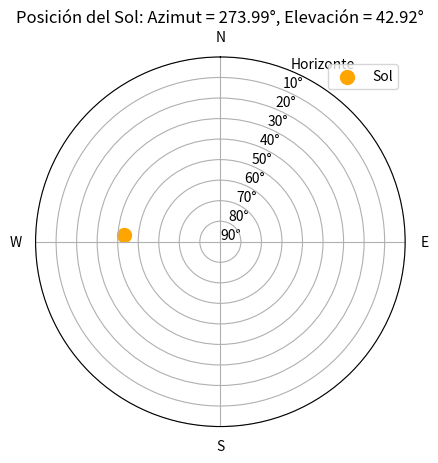

Python code for this plot:
import math
import matplotlib.pyplot as plt

# Función sunae para calcular azimut y elevación
def sunae(year, day, hour, lat, long):
    pi = math.pi
    twopi = 2 * pi
    rad = pi / 180  # Conversión de grados a radianes

    delta = year - 1949
    leap = math.floor(delta / 4)
    jd = 32916.5 + delta * 365 + leap + day + hour / 24

    time = jd - 51545.0

    mnlong = 280.460 + 0.9856474 * time
    mnlong = mnlong % 360
    if mnlong < 0:
        mnlong += 360

    mnanom = 357.528 + 0.9856003 * time
    mnanom = mnanom % 360
    if mnanom < 0:
        mnanom += 360
    mnanom = mnanom * rad

    eclong = mnlong + 1.915 * math.sin(mnanom) + 0.020 * math.sin(2 * mnanom)
    eclong = eclong % 360
    if eclong < 0:
        eclong += 360
    oblqec = 23.439 - 0.0000004 * time
    eclong = eclong * rad
    oblqec = oblqec * rad

    num = math.cos(oblqec) * math.sin(eclong)
    den = math.cos(eclong)
    ra = math.atan2(num, den)
    if den < 0:
        ra += pi
    elif num < 0:
        ra += twopi

    dec = math.asin(math.sin(oblqec) * math.sin(eclong))

    gmst = 6.697375 + 0.0657098242 * time + hour
    gmst = gmst % 24
    if gmst < 0:
        gmst += 24

    lmst = gmst + long / 15
    lmst = lmst % 24
    if lmst < 0:
        lmst += 24
    lmst = lmst * 15 * rad

    ha = lmst - ra
    if ha < -pi:
        ha += twopi
    if ha > pi:
        ha -= twopi

    lat = lat * rad

    el = math.asin(math.sin(dec) * math.sin(lat) + math.cos(dec) * math.cos(lat) * math.cos(ha))
    az = math.atan2(-math.cos(dec) * math.sin(ha), math.cos(lat) * math.sin(dec) - math.sin(lat) * math.cos(dec) * math.cos(ha))

    if az < 0:
        az += twopi

    el_deg = el / rad
    if el_deg > -0.56:
        refrac = 3.51561 * (0.1594 + 0.0196 * el_deg + 0.00002 * el_deg**2) / (1 + 0.505 * el_deg + 0.0845 * el_deg**2)
    else:
        refrac = 0.56
    el = el_deg + refrac

    az = az / rad

    return az, el

# Ejemplo de uso con la Ciudad de México
year = 2024
day = 221  # 9 de agosto (debido a la conversión de hora)
hour = 10.0  # 12:00 AM UTC, que es 7:00 PM del 8 de agosto en Ciudad de México
lat = 19.4326  # Latitud de Ciudad de México
long = -99.1332  # Longitud de Ciudad de México

az, el = sunae(year, day, hour, lat, long)
print(f'Azimut = {az}',f'Elevacion {el}')

# Graficar el resultado
fig = plt.figure()
ax = fig.add_subplot(111, polar=True)
ax.set_theta_direction(-1)  # Direccion del azimut
ax.set_theta_offset(math.pi / 2.0)  # 0 grados apunta al norte

# Convertir ángulo a radianes para graficar en coordenadas polares
az_rad = math.radians(az)
el_rad = 90 - el  # Elevar el ángulo (para que 90° sea en el horizonte)

ax.scatter(az_rad, el_rad, c='orange', s=100, label='Sol')

# Configuración de la gráfica
ax.set_ylim(0, 90)
ax.set_yticks(range(0, 91, 10))
ax.set_yticklabels(['90°', '80°', '70°', '60°', '50°', '40°', '30°', '20°', '10°', 'Horizonte'])
ax.set_xticks([0, math.pi/2, math.pi, 3*math.pi/2])
ax.set_xticklabels(['N', 'E', 'S', 'W'])
ax.set_title(f'Posición del Sol: Azimut = {az:.2f}°, Elevación = {el:.2f}°')

plt.legend()
plt.show()
